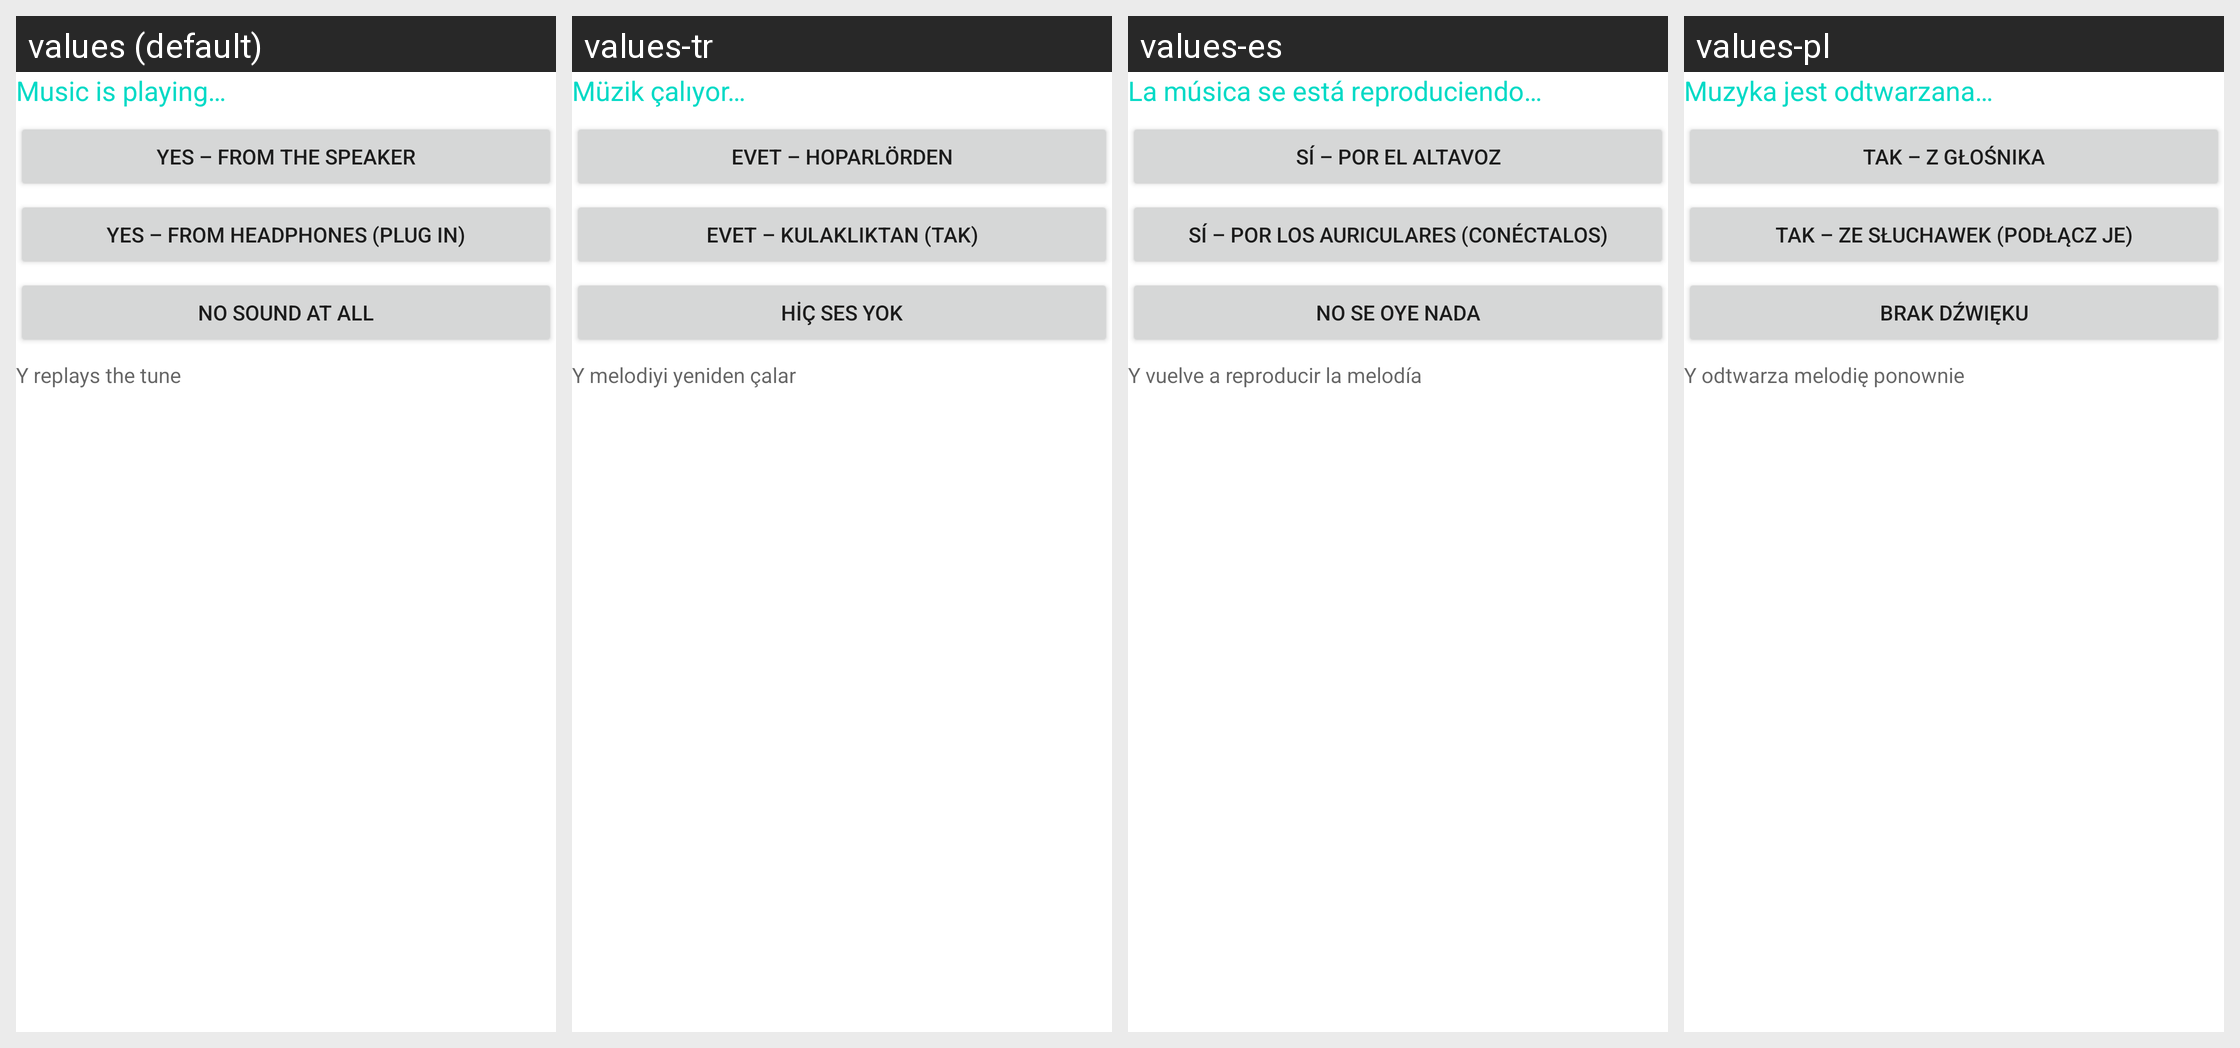

For this localized Android screen grid, give each drawn string resource with its value in every locale shown.
Android screen res/layout/tutorial_sound.xml rendered under 4 locales, left to right: values (default), values-tr, values-es, values-pl. Device: Nexus 5 (rendered at 1080×1920; each locale shown at half size, 540×960, under a caption strip naming it); theme Theme.MaterialComponents.DayNight.NoActionBar.
Other locales in the repository, not shown: values-de, values-fr, values-in, values-ja, values-pt, values-pt-rBR, values-ru, values-zh-rCN.
Strings drawn on this screen, with the default value and each locale's value (text and hints the layout hard-codes, and strings that could not be matched under every locale, appear in the picture but are not listed):

av_sound_playing
  values: Music is playing…
  values-tr: Müzik çalıyor…
  values-es: La música se está reproduciendo…
  values-pl: Muzyka jest odtwarzana…

av_sound_opt_speaker
  values: Yes – from the speaker
  values-tr: Evet – hoparlörden
  values-es: Sí – por el altavoz
  values-pl: Tak – z głośnika

av_sound_opt_hp
  values: Yes – from headphones (plug in)
  values-tr: Evet – kulaklıktan (tak)
  values-es: Sí – por los auriculares (conéctalos)
  values-pl: Tak – ze słuchawek (podłącz je)

av_sound_opt_none
  values: No sound at all
  values-tr: Hiç ses yok
  values-es: No se oye nada
  values-pl: Brak dźwięku

av_sound_replay_hint
  values: Y replays the tune
  values-tr: Y melodiyi yeniden çalar
  values-es: Y vuelve a reproducir la melodía
  values-pl: Y odtwarza melodię ponownie
